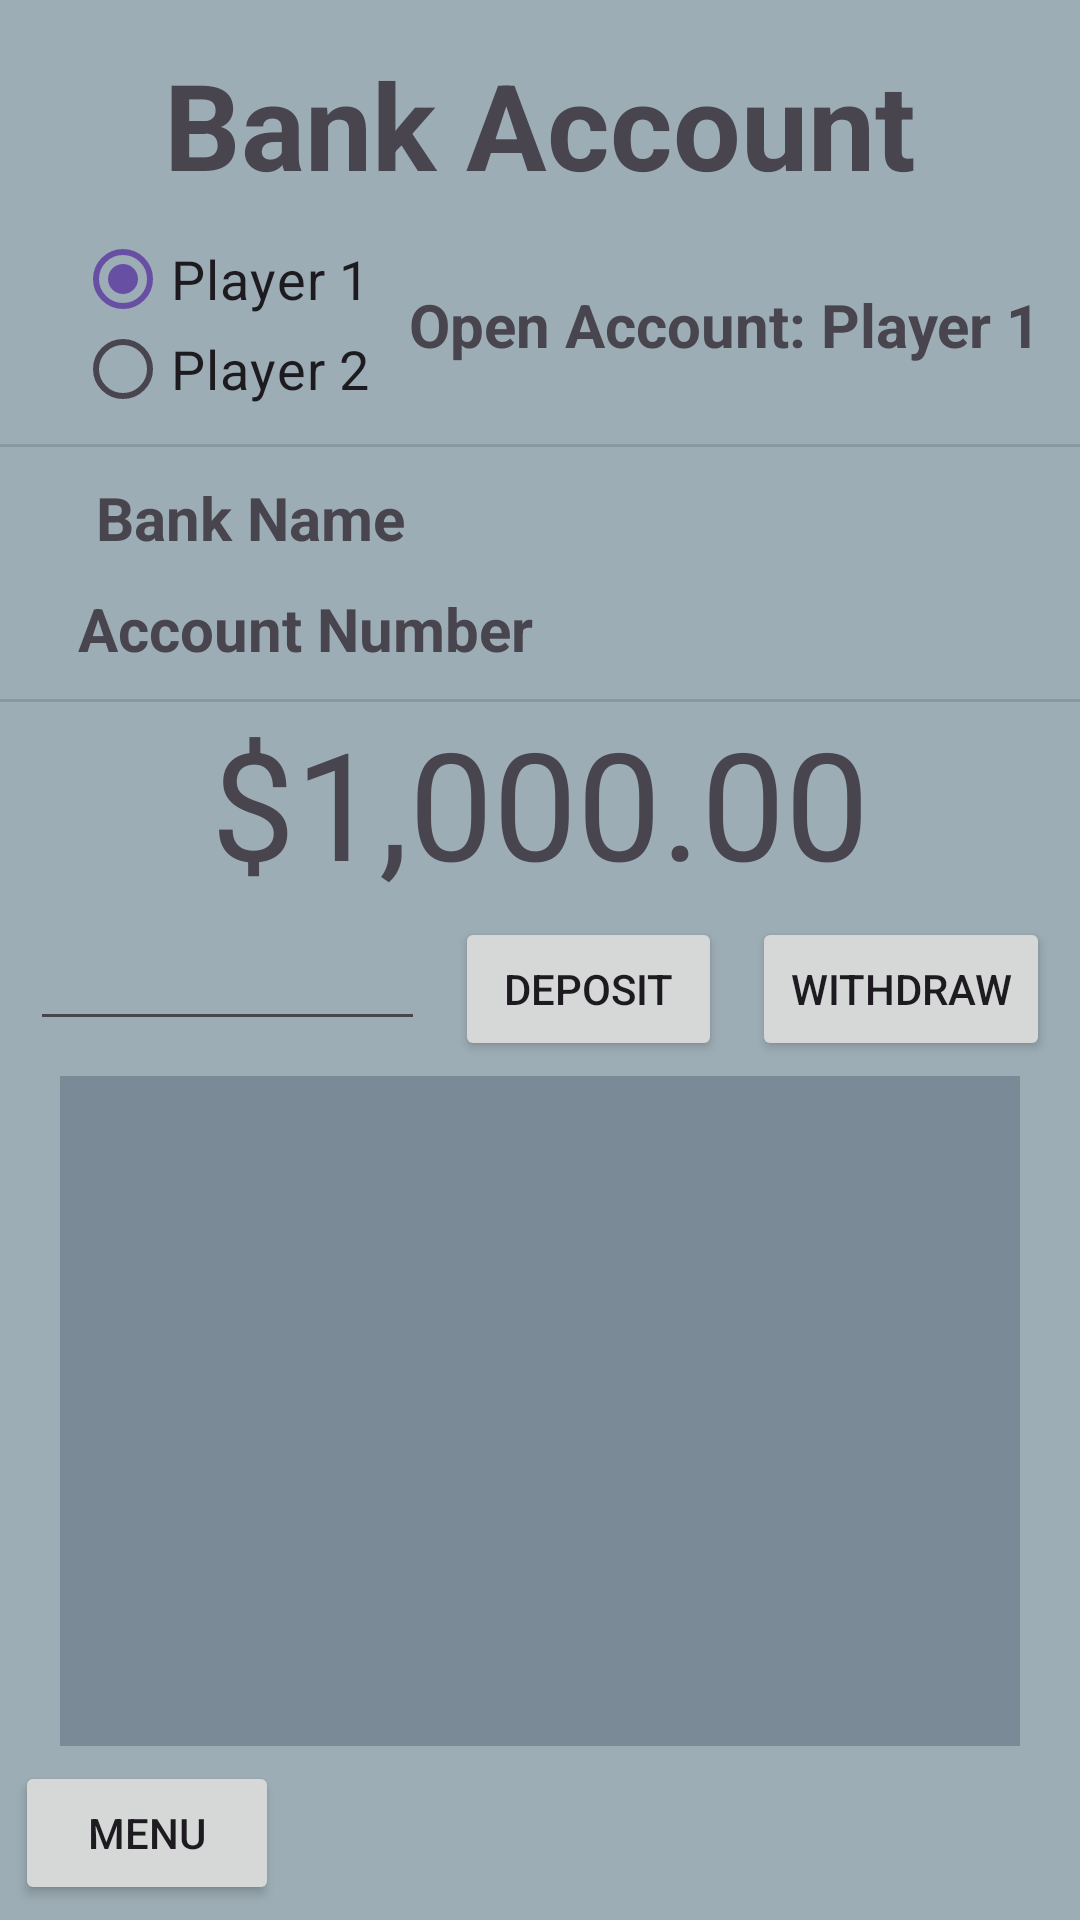

Layout XML and referenced resources for this Android screen:
<!-- AndroidManifest.xml: application theme Theme.AndriodMidterm -->
<!-- res/layout/activity_bank.xml -->
<?xml version="1.0" encoding="utf-8"?>
<androidx.constraintlayout.widget.ConstraintLayout xmlns:android="http://schemas.android.com/apk/res/android"
    xmlns:app="http://schemas.android.com/apk/res-auto"
    xmlns:tools="http://schemas.android.com/tools"
    android:layout_width="match_parent"
    android:layout_height="match_parent"
    android:background="#9DADB5"
    tools:context=".BankActivity">

    <TextView
        android:id="@+id/maintitlebank"
        android:layout_width="wrap_content"
        android:layout_height="wrap_content"
        android:text="Bank Account"
        android:textSize="40dp"
        android:textStyle="bold"
        app:layout_constraintBottom_toBottomOf="parent"
        app:layout_constraintEnd_toEndOf="parent"
        app:layout_constraintStart_toStartOf="parent"
        app:layout_constraintTop_toTopOf="parent"
        app:layout_constraintVertical_bias="0.025" />

    <RadioGroup
        android:id="@+id/accountselector"
        android:layout_width="wrap_content"
        android:layout_height="wrap_content"
        app:layout_constraintTop_toBottomOf="@id/maintitlebank"
        app:layout_constraintStart_toStartOf="parent"
        android:layout_marginTop="10dp"
        android:layout_marginLeft="25dp"
        android:checkedButton="@id/account1">

        <RadioButton
            android:id="@+id/account1"
            android:layout_width="wrap_content"
            android:layout_height="30dp"
            android:text="Player 1"
            android:textSize="18dp"
            />

        <RadioButton
            android:id="@+id/account2"
            android:layout_width="wrap_content"
            android:layout_height="30dp"
            android:text="Player 2"
            android:textSize="18dp"/>
    </RadioGroup>

    <TextView
        android:id="@+id/accountOpenText"
        android:layout_width="wrap_content"
        android:layout_height="wrap_content"
        android:layout_marginTop="10dp"
        android:text="Open Account: Player 1"
        android:textSize="20dp"
        android:textStyle="bold"
        app:layout_constraintBottom_toBottomOf="@id/accountselector"
        app:layout_constraintEnd_toEndOf="parent"
        app:layout_constraintStart_toEndOf="@id/accountselector"
        app:layout_constraintTop_toBottomOf="@id/maintitlebank" />

    <View
        android:id="@+id/divider3"
        android:layout_width="match_parent"
        android:layout_height="1dp"
        android:background="?android:attr/listDivider"
        android:layout_marginTop="10dp"
        app:layout_constraintTop_toBottomOf="@id/accountselector"/>

    <LinearLayout
        android:id="@+id/bankname"
        android:layout_width="match_parent"
        android:layout_height="wrap_content"
        android:layout_marginTop="10dp"
        app:layout_constraintTop_toBottomOf="@id/divider3">
        <TextView
            android:layout_width="wrap_content"
            android:layout_height="wrap_content"
            android:text="Bank Name"
            android:textSize="20dp"
            android:textAlignment="center"
            android:layout_weight="1"
            android:textStyle="bold"/>
        <TextView
            android:id="@+id/bankNameText"
            android:layout_width="wrap_content"
            android:layout_height="wrap_content"
            android:layout_weight="3"
            android:textSize="20dp"
            android:text=""/>
    </LinearLayout>

    <LinearLayout
        android:id="@+id/accountnumber"
        android:layout_width="match_parent"
        android:layout_height="wrap_content"
        android:layout_marginTop="10dp"
        app:layout_constraintTop_toBottomOf="@id/bankname">
        <TextView
            android:layout_width="wrap_content"
            android:layout_height="wrap_content"
            android:text="Account Number"
            android:textSize="20dp"
            android:textAlignment="center"
            android:layout_weight="1"
            android:textStyle="bold"/>
        <TextView
            android:id="@+id/bankAccountNumberText"
            android:layout_width="wrap_content"
            android:layout_height="wrap_content"
            android:layout_weight="3"
            android:textSize="20dp"
            android:text=""/>
    </LinearLayout>

    <View
        android:id="@+id/divider4"
        android:layout_width="match_parent"
        android:layout_height="1dp"
        android:background="?android:attr/listDivider"
        android:layout_marginTop="10dp"
        app:layout_constraintTop_toBottomOf="@id/accountnumber"/>

    <TextView
        android:id="@+id/balance"
        android:layout_width="match_parent"
        android:layout_height="wrap_content"
        app:layout_constraintTop_toBottomOf="@id/divider4"
        android:text="$1,000.00"
        android:textSize="50dp"
        android:textAlignment="center"/>

    <LinearLayout
        android:id="@+id/withdrawDeposit"
        android:layout_width="match_parent"
        android:layout_height="wrap_content"
        android:layout_marginTop="5dp"
        app:layout_constraintTop_toBottomOf="@id/balance">

        <EditText
            android:id="@+id/bankInput"
            android:layout_width="wrap_content"
            android:layout_height="wrap_content"
            android:layout_weight="100"
            android:layout_marginLeft="10dp"
            android:inputType="numberDecimal"/>
        <Button
            android:id="@+id/bankdepositbtn"
            android:layout_width="wrap_content"
            android:layout_height="wrap_content"
            android:layout_weight="1"
            android:layout_marginLeft="10dp"
            android:layout_marginRight="10dp"
            android:text="Deposit"/>
        <Button
            android:id="@+id/bankwithdrawbtn"
            android:layout_width="wrap_content"
            android:layout_height="wrap_content"
            android:layout_weight="1"
            android:layout_marginRight="10dp"
            android:text="Withdraw"/>
    </LinearLayout>

    <androidx.recyclerview.widget.RecyclerView
        android:id="@+id/recyclerBank"
        android:layout_width="match_parent"
        android:layout_height="0dp"
        android:layout_marginHorizontal="20dp"
        android:layout_marginVertical="5dp"
        app:layout_constraintTop_toBottomOf="@id/withdrawDeposit"
        app:layout_constraintBottom_toTopOf="@id/homebuttonBank"
        app:layout_constraintStart_toStartOf="parent"
        android:background="#7A8A97"/>

    <Button
        android:id="@+id/homebuttonBank"
        android:layout_width="wrap_content"
        android:layout_height="wrap_content"
        app:layout_constraintBottom_toBottomOf="parent"
        app:layout_constraintStart_toStartOf="parent"
        android:layout_marginBottom="5dp"
        android:layout_marginLeft="5dp"
        android:text="Menu"/>


</androidx.constraintlayout.widget.ConstraintLayout>
<!-- resources referenced by this layout -->
<resources>
  <style name="Theme.AndriodMidterm" parent="Base.Theme.AndriodMidterm" />
  <style name="Base.Theme.AndriodMidterm" parent="Theme.Material3.DayNight.NoActionBar">
          
          
      </style>
</resources>
